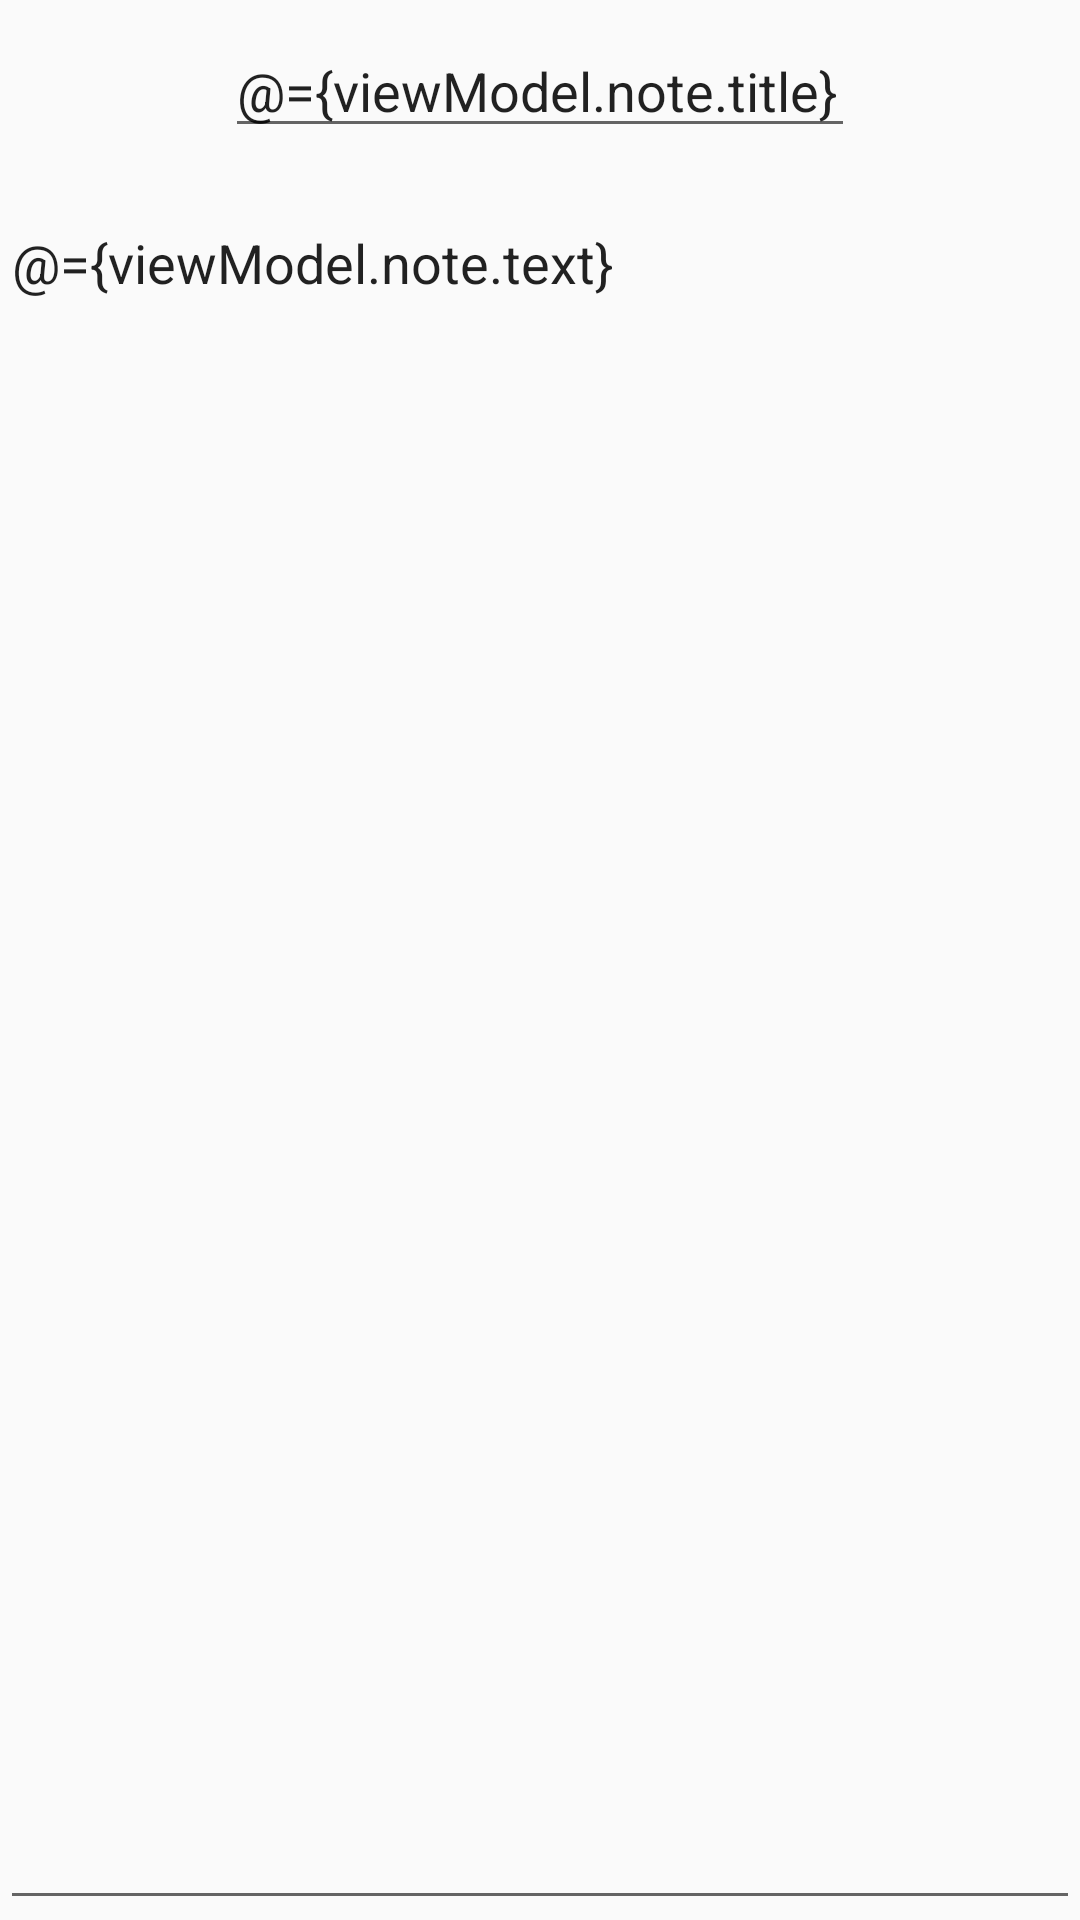

Produce the Android XML layout that renders to this screen, including the resource entries it uses.
<!-- AndroidManifest.xml: application theme AppTheme -->
<!-- res/layout/activity_note.xml -->
<?xml version="1.0" encoding="utf-8"?>
<layout xmlns:android="http://schemas.android.com/apk/res/android"
    xmlns:app="http://schemas.android.com/apk/res-auto"
    xmlns:tools="http://schemas.android.com/tools">
    <data>
        <variable
            name="viewModel"
            type="ru.dellirium.mvvmapp.ui.note.NoteViewModel" />
    </data>
    <androidx.constraintlayout.widget.ConstraintLayout
        android:layout_width="match_parent"
        android:layout_height="match_parent">

        <EditText
            android:id="@+id/edit_text_title"
            android:layout_width="wrap_content"
            android:layout_height="wrap_content"
            android:layout_marginTop="8dp"
            android:ems="10"
            android:inputType="text"
            android:text="@={viewModel.note.title}"
            app:layout_constraintEnd_toEndOf="parent"
            app:layout_constraintStart_toStartOf="parent"
            app:layout_constraintTop_toTopOf="parent"/>

        <EditText
            android:id="@+id/edit_text_note"
            android:layout_width="0dp"
            android:layout_height="0dp"
            android:layout_marginTop="16dp"
            android:ems="10"
            android:gravity="start|top"
            android:inputType="textMultiLine"
            android:text="@={viewModel.note.text}"
            app:layout_constraintBottom_toBottomOf="parent"
            app:layout_constraintEnd_toEndOf="parent"
            app:layout_constraintStart_toStartOf="parent"
            app:layout_constraintTop_toBottomOf="@+id/edit_text_title" />
    </androidx.constraintlayout.widget.ConstraintLayout>
</layout>
<!-- resources referenced by this layout -->
<resources>
  <style name="AppTheme" parent="Theme.AppCompat.Light.DarkActionBar">
          <item name="colorPrimary">@color/colorPrimary</item>
          <item name="colorPrimaryDark">@color/colorPrimaryDark</item>
          <item name="colorAccent">@color/colorAccent</item>
      </style>
  <!-- not gathered from this repository: default colours our renderer supplied (Android Studio template values) -->
  <color name="colorPrimary">#FF6200EE</color>
  <color name="colorPrimaryDark">#FF3700B3</color>
  <color name="colorAccent">#FF03DAC5</color>
</resources>
